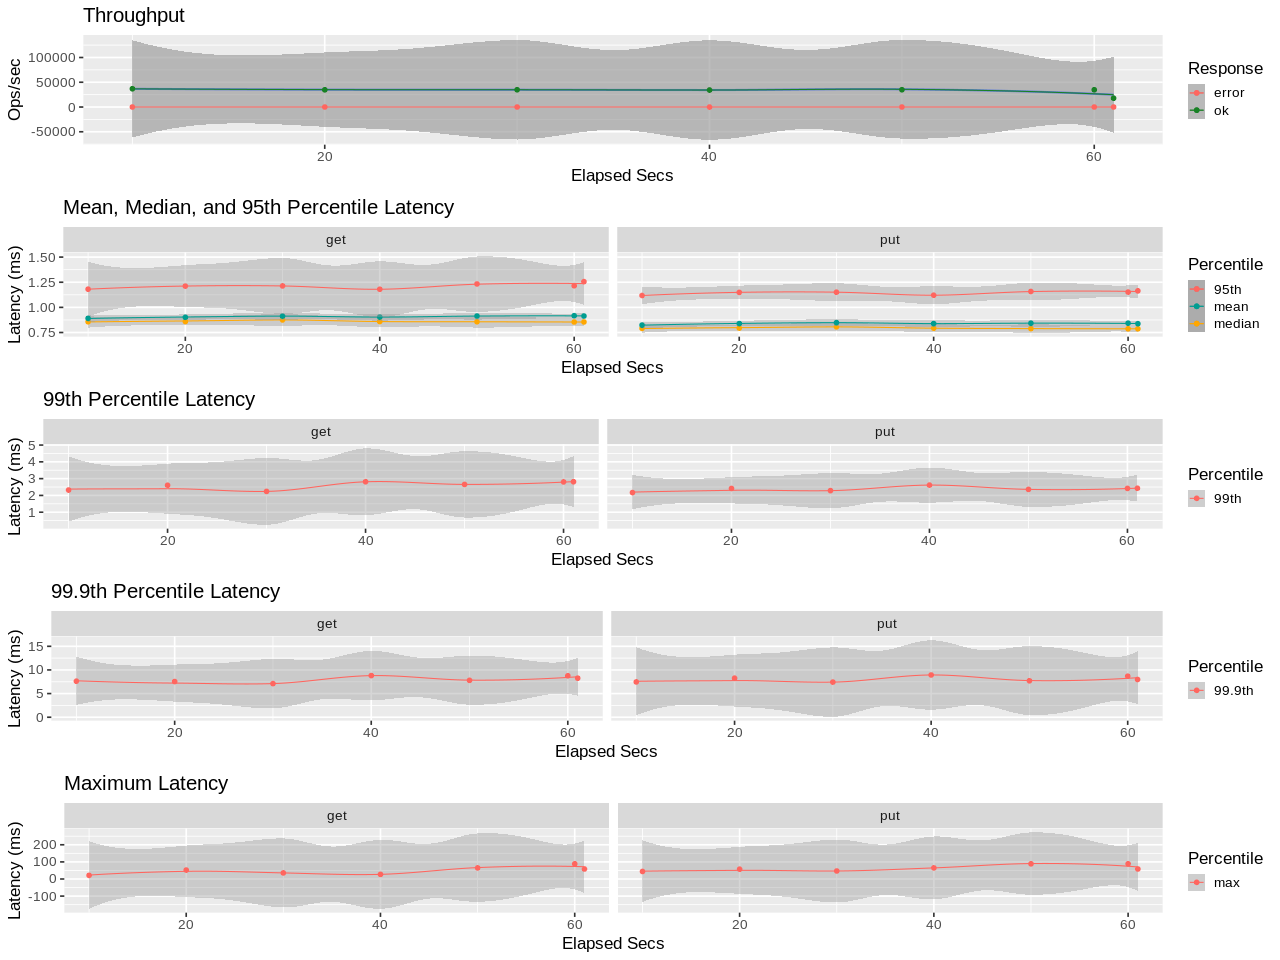

Source data for this figure (header and first rows):
elapsed, window, total, successful, failed
10, 10, 368317, 368317, 0
20, 10, 347326, 347326, 0
30, 9.998, 348321, 348321, 0
40, 10, 342875, 342875, 0
50, 10, 348763, 348763, 0
60, 10, 347983, 347983, 0
61.01, 1.005, 17947, 17947, 0
